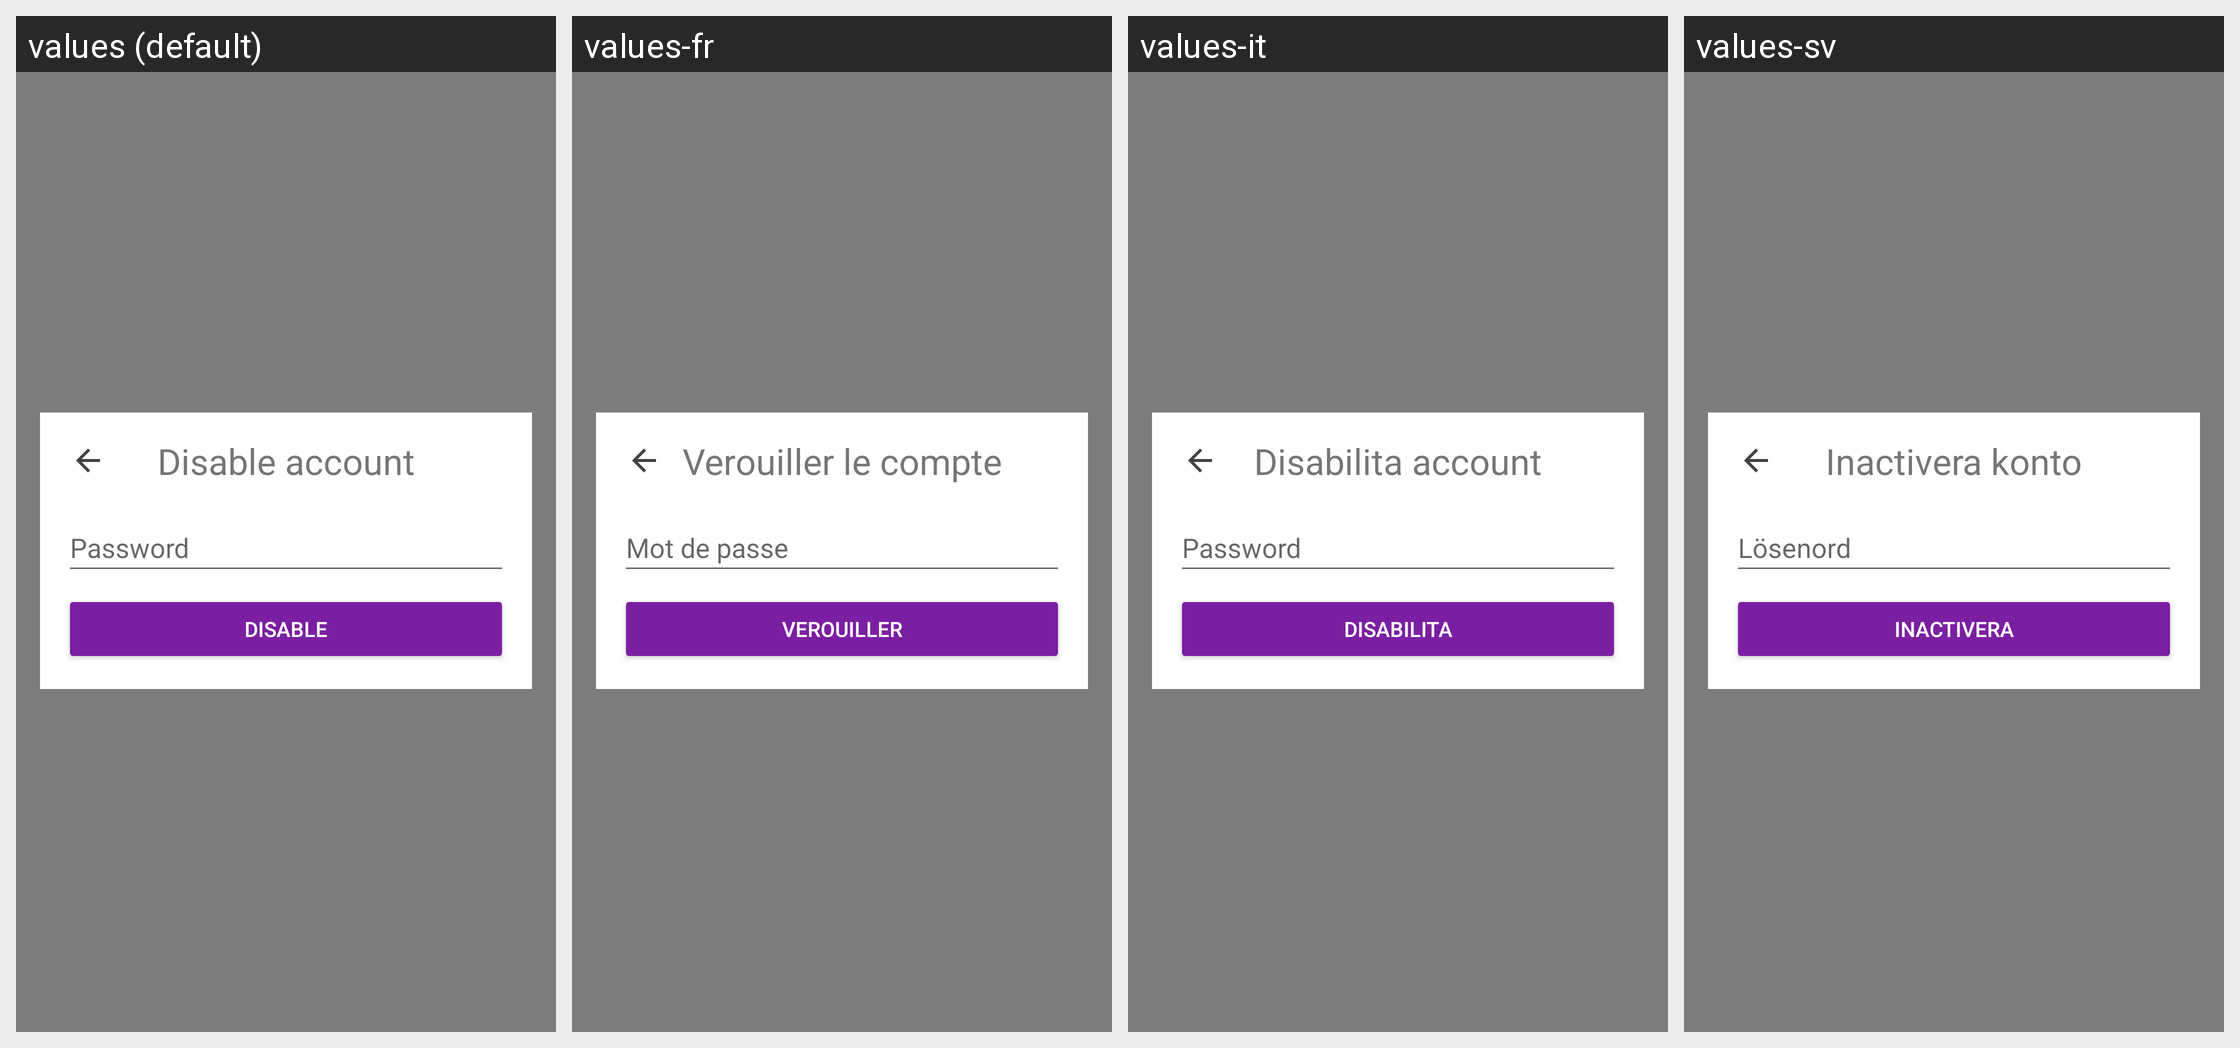

For this localized Android screen grid, give each drawn string resource with its value in every locale shown.
Android screen res/layout/fragment_disable_account.xml rendered under 4 locales, left to right: values (default), values-fr, values-it, values-sv. Device: Nexus 5 (rendered at 1080×1920; each locale shown at half size, 540×960, under a caption strip naming it); theme AppTheme.
Other locales in the repository, not shown: values-ar, values-ca, values-cs, values-de, values-es, values-fi, values-he, values-hi, values-hu, values-id, values-ja, values-ko, values-nl, values-no, values-pl, values-pt, values-ru, values-sl, values-zh.
Strings drawn on this screen, with the default value and each locale's value (text and hints the layout hard-codes, and strings that could not be matched under every locale, appear in the picture but are not listed):

disable_account_title
  values: Disable account
  values-fr: Verouiller le compte
  values-it: Disabilita account
  values-sv: Inactivera konto

button_disable_account
  values: Disable
  values-fr: Verouiller
  values-it: Disabilita
  values-sv: Inactivera

login_identity_password
  values: Password
  values-fr: Mot de passe
  values-it: Password
  values-sv: Lösenord
